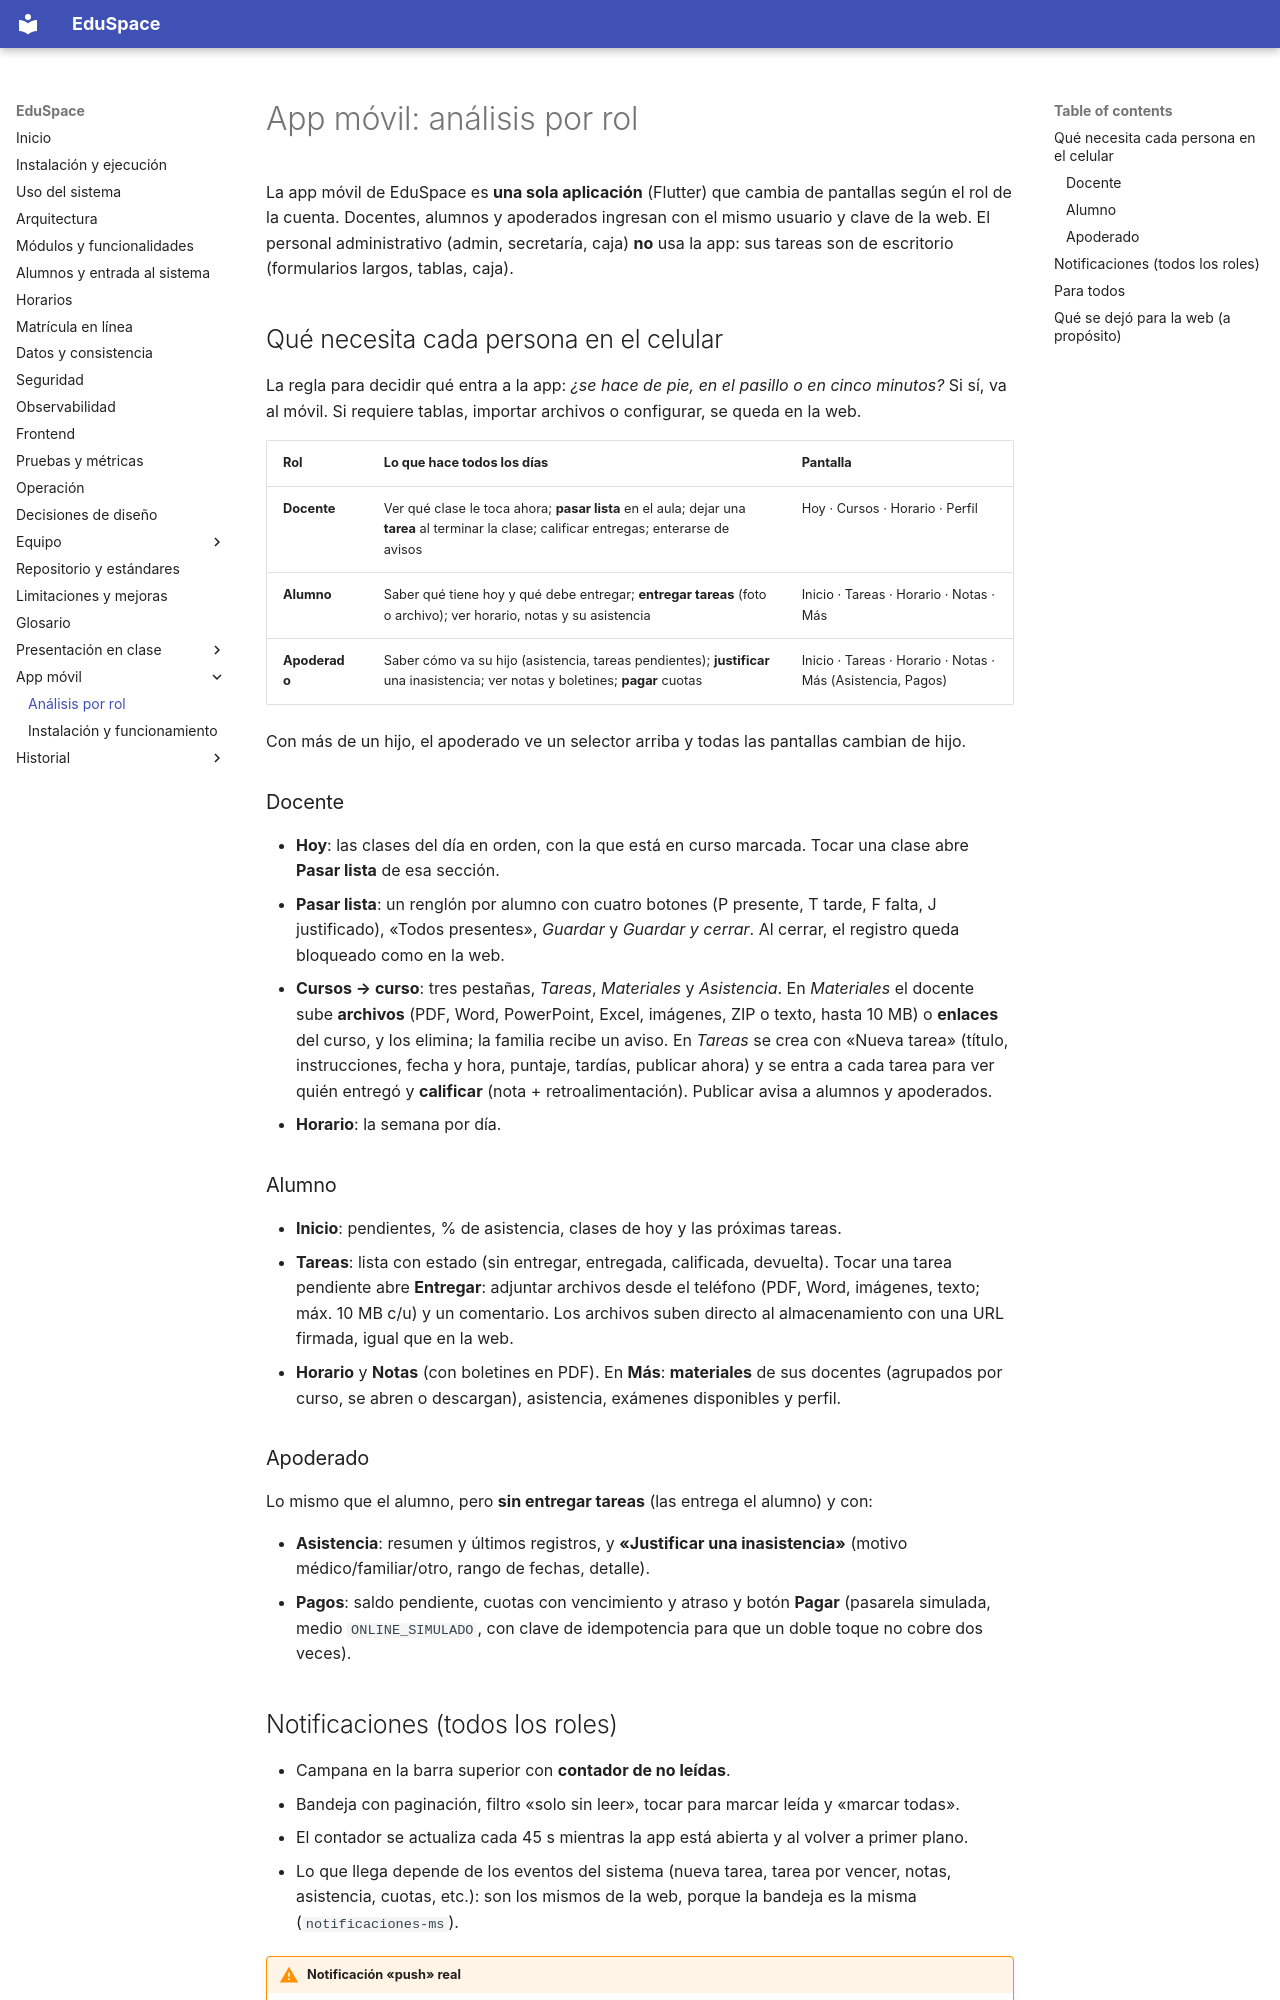

repository: hrems-dev/plataforma-EDUSPACE · page: movil/00-analisis-por-rol/index.html · generator: mkdocs

# App móvil: análisis por rol

La app móvil de EduSpace es **una sola aplicación** (Flutter) que cambia de pantallas según el rol de la cuenta. Docentes, alumnos y apoderados ingresan con el mismo usuario y clave de la web. El personal administrativo (admin, secretaría, caja) **no** usa la app: sus tareas son de escritorio (formularios largos, tablas, caja).

## Qué necesita cada persona en el celular

La regla para decidir qué entra a la app: *¿se hace de pie, en el pasillo o en cinco minutos?* Si sí, va al móvil. Si requiere tablas, importar archivos o configurar, se queda en la web.

| Rol | Lo que hace todos los días | Pantalla |
|---|---|---|
| **Docente** | Ver qué clase le toca ahora; **pasar lista** en el aula; dejar una **tarea** al terminar la clase; calificar entregas; enterarse de avisos | Hoy · Cursos · Horario · Perfil |
| **Alumno** | Saber qué tiene hoy y qué debe entregar; **entregar tareas** (foto o archivo); ver horario, notas y su asistencia | Inicio · Tareas · Horario · Notas · Más |
| **Apoderado** | Saber cómo va su hijo (asistencia, tareas pendientes); **justificar** una inasistencia; ver notas y boletines; **pagar** cuotas | Inicio · Tareas · Horario · Notas · Más (Asistencia, Pagos) |

Con más de un hijo, el apoderado ve un selector arriba y todas las pantallas cambian de hijo.

### Docente

* **Hoy**: las clases del día en orden, con la que está en curso marcada. Tocar una clase abre **Pasar lista** de esa sección.
* **Pasar lista**: un renglón por alumno con cuatro botones (P presente, T tarde, F falta, J justificado), «Todos presentes», *Guardar* y *Guardar y cerrar*. Al cerrar, el registro queda bloqueado como en la web.
* **Cursos → curso**: tres pestañas, *Tareas*, *Materiales* y *Asistencia*. En *Materiales* el docente sube **archivos** (PDF, Word, PowerPoint, Excel, imágenes, ZIP o texto, hasta 10 MB) o **enlaces** del curso, y los elimina; la familia recibe un aviso. En *Tareas* se crea con «Nueva tarea» (título, instrucciones, fecha y hora, puntaje, tardías, publicar ahora) y se entra a cada tarea para ver quién entregó y **calificar** (nota + retroalimentación). Publicar avisa a alumnos y apoderados.
* **Horario**: la semana por día.

### Alumno

* **Inicio**: pendientes, % de asistencia, clases de hoy y las próximas tareas.
* **Tareas**: lista con estado (sin entregar, entregada, calificada, devuelta). Tocar una tarea pendiente abre **Entregar**: adjuntar archivos desde el teléfono (PDF, Word, imágenes, texto; máx. 10 MB c/u) y un comentario. Los archivos suben directo al almacenamiento con una URL firmada, igual que en la web.
* **Horario** y **Notas** (con boletines en PDF). En **Más**: **materiales** de sus docentes (agrupados por curso, se abren o descargan), asistencia, exámenes disponibles y perfil.

### Apoderado

Lo mismo que el alumno, pero **sin entregar tareas** (las entrega el alumno) y con:

* **Asistencia**: resumen y últimos registros, y **«Justificar una inasistencia»** (motivo médico/familiar/otro, rango de fechas, detalle).
* **Pagos**: saldo pendiente, cuotas con vencimiento y atraso y botón **Pagar** (pasarela simulada, medio `ONLINE_SIMULADO`, con clave de idempotencia para que un doble toque no cobre dos veces).
